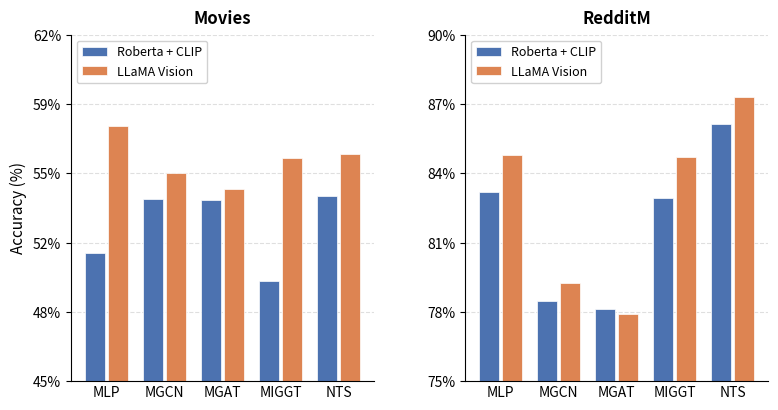

Generate this figure with matplotlib:
"""
Performance Comparison Plot — Faceted Grouped Bar Chart
=====================================================

展示不同特征质量（Roberta + CLIP vs LLaMA Vision）下，各模型在 Movies / RedditM 上的性能对比。
用于论文 Intro，说明高质量特征下多模态图学习收益递减的现象。

Usage:
  python -m GNN.Utils.plot_performance_comparison --save_plot Results/perf_comparison.pdf
"""

import argparse
import os
from typing import Dict

import matplotlib.pyplot as plt
import numpy as np

# ---------------------------------------------------------------------------
# Data
# ---------------------------------------------------------------------------

# Structure: data[dataset][encoder] = {model: accuracy}
DATA: Dict[str, Dict[str, Dict[str, float]]] = {
    "Movies": {
        "Roberta + CLIP": {
            "MLP": 51.29,
            "MGCN": 53.95,
            "MGAT": 53.88,
            "MIGGT": 49.89,
            "NTS": 54.07,
        },
        "LLaMA Vision": {
            "MLP": 57.51,
            "MGCN": 55.19,
            "MGAT": 54.44,
            "MIGGT": 55.93,
            "NTS": 56.14,
        },
    },
    "RedditM": {
        "Roberta + CLIP": {
            "MLP": 83.20,
            "MGCN": 78.46,
            "MGAT": 78.11,
            "MIGGT": 82.91,
            "NTS": 86.13,
        },
        "LLaMA Vision": {
            "MLP": 84.80,
            "MGCN": 79.25,
            "MGAT": 77.90,
            "MIGGT": 84.69,
            "NTS": 87.28,
        },
    },
}

MODELS = ["MLP", "MGCN", "MGAT", "MIGGT", "NTS"]
DATASETS = ["Movies", "RedditM"]
ENCODERS = ["Roberta + CLIP", "LLaMA Vision"]

# Y-axis ranges per dataset (independent scales)
Y_RANGES = {
    "Movies":  (45, 62),
    "RedditM": (75, 90),
}

COLORS = {
    "Roberta + CLIP":  "#4C72B0",  # blue
    "LLaMA Vision": "#DD8452",  # orange
}


# ---------------------------------------------------------------------------
# Plotting
# ---------------------------------------------------------------------------

def plot_comparison(save_path: str = None) -> None:
    """
    Render the faceted grouped bar chart.
    """
    n_datasets = len(DATASETS)
    n_models = len(MODELS)
    bar_width = 0.35

    fig, axes = plt.subplots(
        1, n_datasets,
        figsize=(9, 4.5),
        gridspec_kw={"wspace": 0.30},
    )
    if n_datasets == 1:
        axes = [axes]

    for ax_idx, dataset in enumerate(DATASETS):
        ax = axes[ax_idx]
        y_lo, y_hi = Y_RANGES[dataset]

        # x positions for each model group
        group_centers = np.arange(n_models)

        offset = bar_width + 0.05  # fixed gap between the two bars

        for enc_idx, encoder in enumerate(ENCODERS):
            values = [DATA[dataset][encoder][m] for m in MODELS]
            offsets = (enc_idx - 0.5) * offset  # -0.5*offset = left, +0.5*offset = right
            bars = ax.bar(
                group_centers + offsets,
                values,
                width=bar_width,
                label=encoder,
                color=COLORS[encoder],
                edgecolor="white",
                linewidth=0.5,
            )
            # NTS: bold outline
            for bar in bars:
                if bar.get_label() == "NTS":
                    bar.set_edgecolor("#333333")
                    bar.set_linewidth(1.5)

        # Y axis
        ax.set_ylim(y_lo, y_hi)
        ax.yaxis.set_major_formatter(plt.FuncFormatter(lambda y, _: f"{y:.0f}%"))
        ax.set_yticks(np.linspace(y_lo, y_hi, 6))

        # Grid
        ax.yaxis.grid(True, linestyle="--", alpha=0.4)
        ax.set_axisbelow(True)
        ax.spines["top"].set_visible(False)
        ax.spines["right"].set_visible(False)

        # X axis
        ax.set_xticks(group_centers)
        ax.set_xticklabels(MODELS, fontsize=10)
        ax.tick_params(axis="x", length=0)

        # Title
        ax.set_title(dataset, fontsize=12, fontweight="bold", pad=8)

        # Y-axis label on leftmost subplot only
        if ax_idx == 0:
            ax.set_ylabel("Accuracy (%)", fontsize=11)

        # Legend inside each subplot (upper right)
        ax.legend(loc="upper left", fontsize=9, framealpha=0.9)

    if save_path:
        os.makedirs(os.path.dirname(save_path), exist_ok=True)
        pdf_path = os.path.splitext(save_path)[0] + ".pdf"
        fig.savefig(pdf_path, dpi=300, bbox_inches="tight", format="pdf")
        print(f"[Saved] Plot → {pdf_path}")
    else:
        plt.show()


# ---------------------------------------------------------------------------
# CLI
# ---------------------------------------------------------------------------

if __name__ == "__main__":
    parser = argparse.ArgumentParser(description="Plot performance comparison bar chart")
    parser.add_argument(
        "--save_plot",
        type=str,
        default=None,
        help="Path to save the plot (PDF format)",
    )
    args = parser.parse_args()
    plot_comparison(save_path=args.save_plot)
